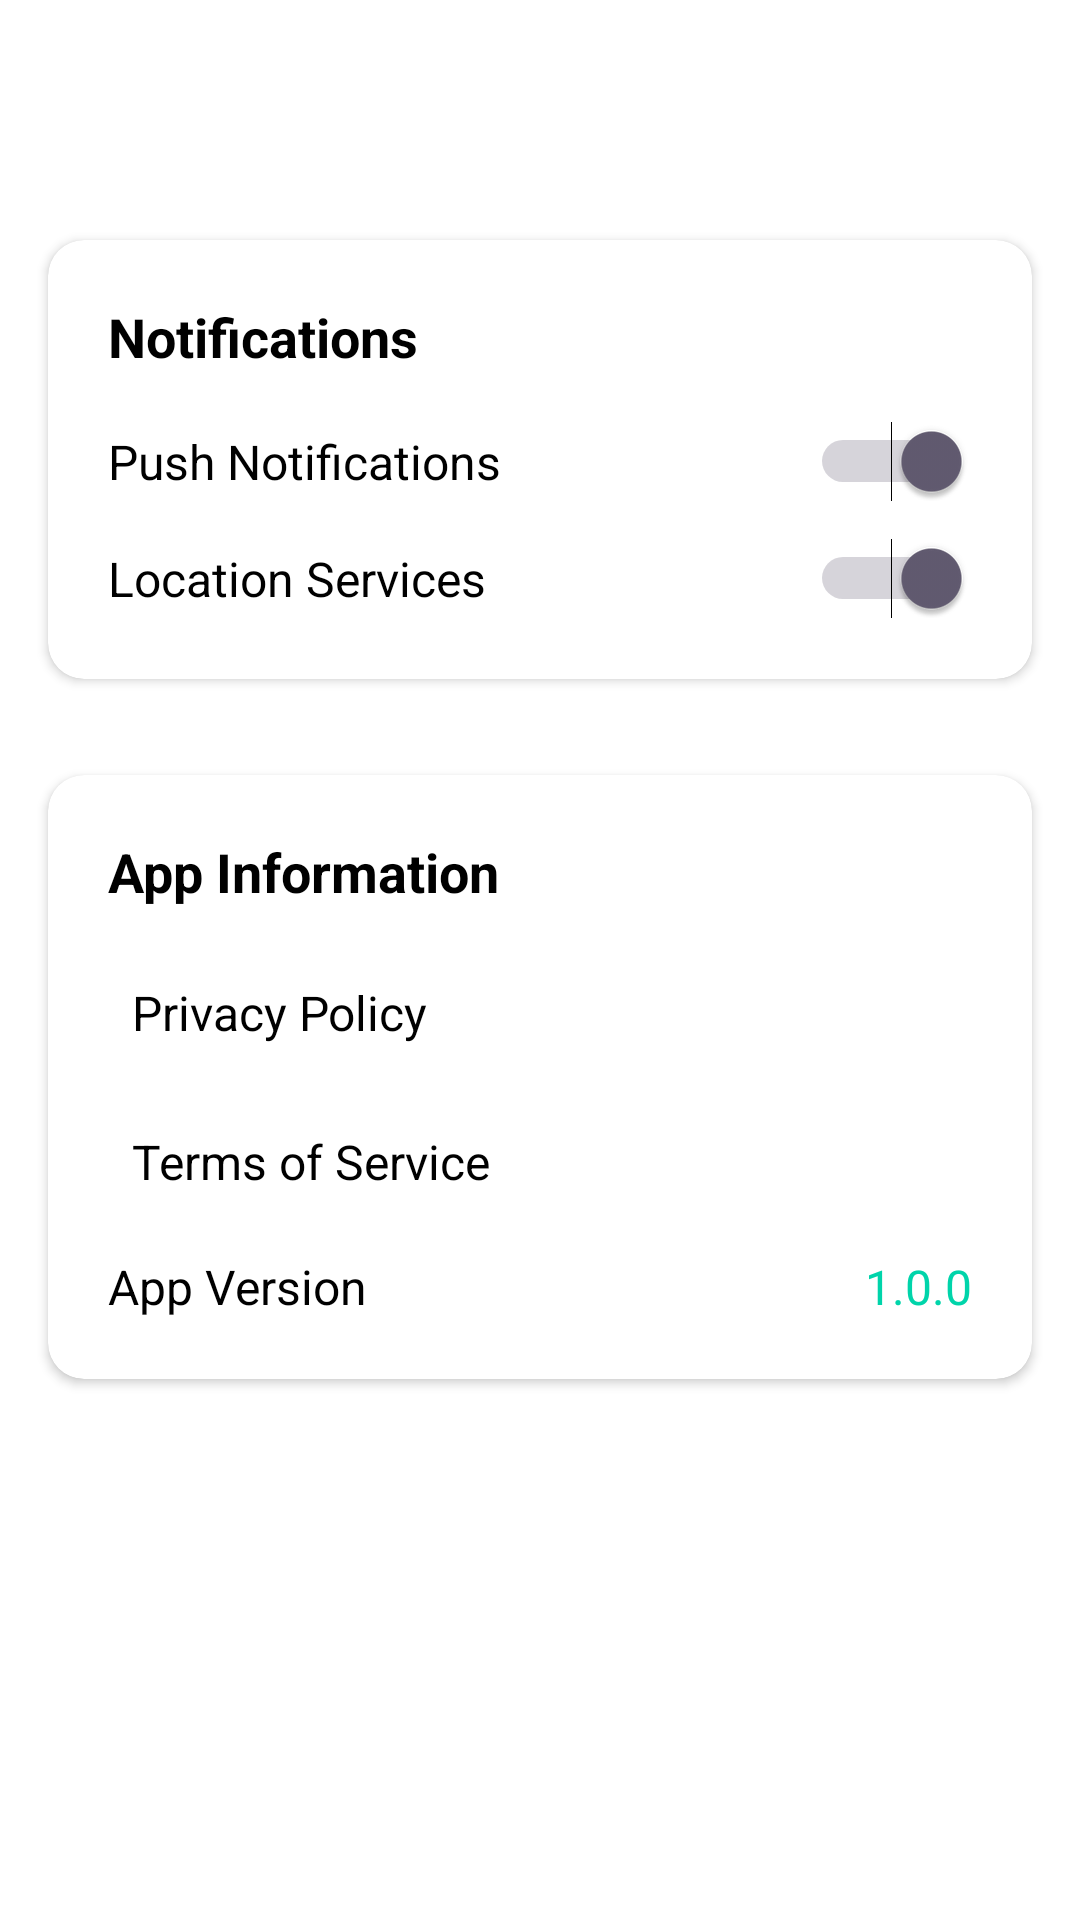

Write the Android layout XML for this screen, with the resource values it uses.
<!-- AndroidManifest.xml: application theme Theme.VendorConnect -->
<!-- res/layout/activity_settings.xml -->
<?xml version="1.0" encoding="utf-8"?>
<ScrollView xmlns:android="http://schemas.android.com/apk/res/android"
    xmlns:app="http://schemas.android.com/apk/res-auto"
    android:layout_width="match_parent"
    android:layout_height="match_parent"
    android:background="@color/white"
    android:fitsSystemWindows="true">

    <LinearLayout
        android:layout_width="match_parent"
        android:layout_height="wrap_content"
        android:orientation="vertical">

        
        <LinearLayout
            android:layout_width="match_parent"
            android:layout_height="wrap_content"
            android:orientation="horizontal"
            android:padding="16dp"
            android:background="@color/white"
            android:gravity="center_vertical">

            <ImageView
                android:id="@+id/backButton"
                android:layout_width="32dp"
                android:layout_height="32dp"
                android:src="@drawable/ic_arrow_back"
                android:background="?attr/selectableItemBackgroundBorderless"
                android:padding="4dp"
                android:contentDescription="Back" />

            <TextView
                android:layout_width="0dp"
                android:layout_height="wrap_content"
                android:layout_weight="1"
                android:text="Settings"
                android:textSize="20sp"
                android:textStyle="bold"
                android:textColor="@color/white"
                android:gravity="center" />

            <View
                android:layout_width="32dp"
                android:layout_height="32dp" />

        </LinearLayout>

        
        <androidx.cardview.widget.CardView
            android:layout_width="match_parent"
            android:layout_height="wrap_content"
            android:layout_margin="16dp"
            android:elevation="4dp"
            app:cardCornerRadius="12dp">

            <LinearLayout
                android:layout_width="match_parent"
                android:layout_height="wrap_content"
                android:orientation="vertical"
                android:padding="20dp">

                <TextView
                    android:layout_width="wrap_content"
                    android:layout_height="wrap_content"
                    android:text="Notifications"
                    android:textSize="18sp"
                    android:textStyle="bold"
                    android:textColor="@color/black"
                    android:layout_marginBottom="16dp" />

                <LinearLayout
                    android:layout_width="match_parent"
                    android:layout_height="wrap_content"
                    android:orientation="horizontal"
                    android:gravity="center_vertical"
                    android:layout_marginBottom="12dp">

                    <TextView
                        android:layout_width="0dp"
                        android:layout_height="wrap_content"
                        android:layout_weight="1"
                        android:text="Push Notifications"
                        android:textSize="16sp"
                        android:textColor="@color/black" />

                    <Switch
                        android:id="@+id/notificationsSwitch"
                        android:layout_width="wrap_content"
                        android:layout_height="wrap_content"
                        android:checked="true" />

                </LinearLayout>

                <LinearLayout
                    android:layout_width="match_parent"
                    android:layout_height="wrap_content"
                    android:orientation="horizontal"
                    android:gravity="center_vertical">

                    <TextView
                        android:layout_width="0dp"
                        android:layout_height="wrap_content"
                        android:layout_weight="1"
                        android:text="Location Services"
                        android:textSize="16sp"
                        android:textColor="@color/black" />

                    <Switch
                        android:id="@+id/locationSwitch"
                        android:layout_width="wrap_content"
                        android:layout_height="wrap_content"
                        android:checked="true" />

                </LinearLayout>

            </LinearLayout>

        </androidx.cardview.widget.CardView>

        
        <androidx.cardview.widget.CardView
            android:layout_width="match_parent"
            android:layout_height="wrap_content"
            android:layout_margin="16dp"
            android:elevation="4dp"
            app:cardCornerRadius="12dp">

            <LinearLayout
                android:layout_width="match_parent"
                android:layout_height="wrap_content"
                android:orientation="vertical"
                android:padding="20dp">

                <TextView
                    android:layout_width="wrap_content"
                    android:layout_height="wrap_content"
                    android:text="App Information"
                    android:textSize="18sp"
                    android:textStyle="bold"
                    android:textColor="@color/black"
                    android:layout_marginBottom="16dp" />

                <LinearLayout
                    android:layout_width="match_parent"
                    android:layout_height="wrap_content"
                    android:orientation="horizontal"
                    android:gravity="center_vertical"
                    android:layout_marginBottom="12dp"
                    android:background="?attr/selectableItemBackground"
                    android:padding="8dp">

                    <TextView
                        android:id="@+id/privacyText"
                        android:layout_width="0dp"
                        android:layout_height="wrap_content"
                        android:layout_weight="1"
                        android:text="Privacy Policy"
                        android:textSize="16sp"
                        android:textColor="@color/black" />

                    <ImageView
                        android:layout_width="20dp"
                        android:layout_height="20dp"
                        android:src="@drawable/ic_play_arrow" />

                </LinearLayout>

                <LinearLayout
                    android:layout_width="match_parent"
                    android:layout_height="wrap_content"
                    android:orientation="horizontal"
                    android:gravity="center_vertical"
                    android:layout_marginBottom="12dp"
                    android:background="?attr/selectableItemBackground"
                    android:padding="8dp">

                    <TextView
                        android:id="@+id/termsText"
                        android:layout_width="0dp"
                        android:layout_height="wrap_content"
                        android:layout_weight="1"
                        android:text="Terms of Service"
                        android:textSize="16sp"
                        android:textColor="@color/black" />

                    <ImageView
                        android:layout_width="20dp"
                        android:layout_height="20dp"
                        android:src="@drawable/ic_play_arrow" />

                </LinearLayout>

                <LinearLayout
                    android:layout_width="match_parent"
                    android:layout_height="wrap_content"
                    android:orientation="horizontal"
                    android:gravity="center_vertical">

                    <TextView
                        android:layout_width="0dp"
                        android:layout_height="wrap_content"
                        android:layout_weight="1"
                        android:text="App Version"
                        android:textSize="16sp"
                        android:textColor="@color/black" />

                    <TextView
                        android:id="@+id/versionText"
                        android:layout_width="wrap_content"
                        android:layout_height="wrap_content"
                        android:text="1.0.0"
                        android:textSize="16sp"
                        android:textColor="@color/accent_teal" />

                </LinearLayout>

            </LinearLayout>

        </androidx.cardview.widget.CardView>

    </LinearLayout>

</ScrollView>
<!-- resources referenced by this layout -->
<resources>
  <color name="accent_teal">#00D4AA</color>
  <color name="black">#FF000000</color>
  <color name="white">#FFFFFFFF</color>
  <style name="Theme.VendorConnect" parent="Base.Theme.VendorConnect" />
  <style name="Base.Theme.VendorConnect" parent="Theme.Material3.DayNight">
          
          <item name="colorPrimary">@color/primary_black</item>
          <item name="colorPrimaryVariant">@color/primary_black</item>
          <item name="colorOnPrimary">@color/white</item>
          <item name="android:statusBarColor">@color/white</item>
          <item name="android:windowLightStatusBar">true</item>
          <item name="android:navigationBarColor">@color/white</item>
          <item name="android:windowBackground">@color/white</item>
      </style>
  <color name="primary_black">#1A1A1A</color>
</resources>
